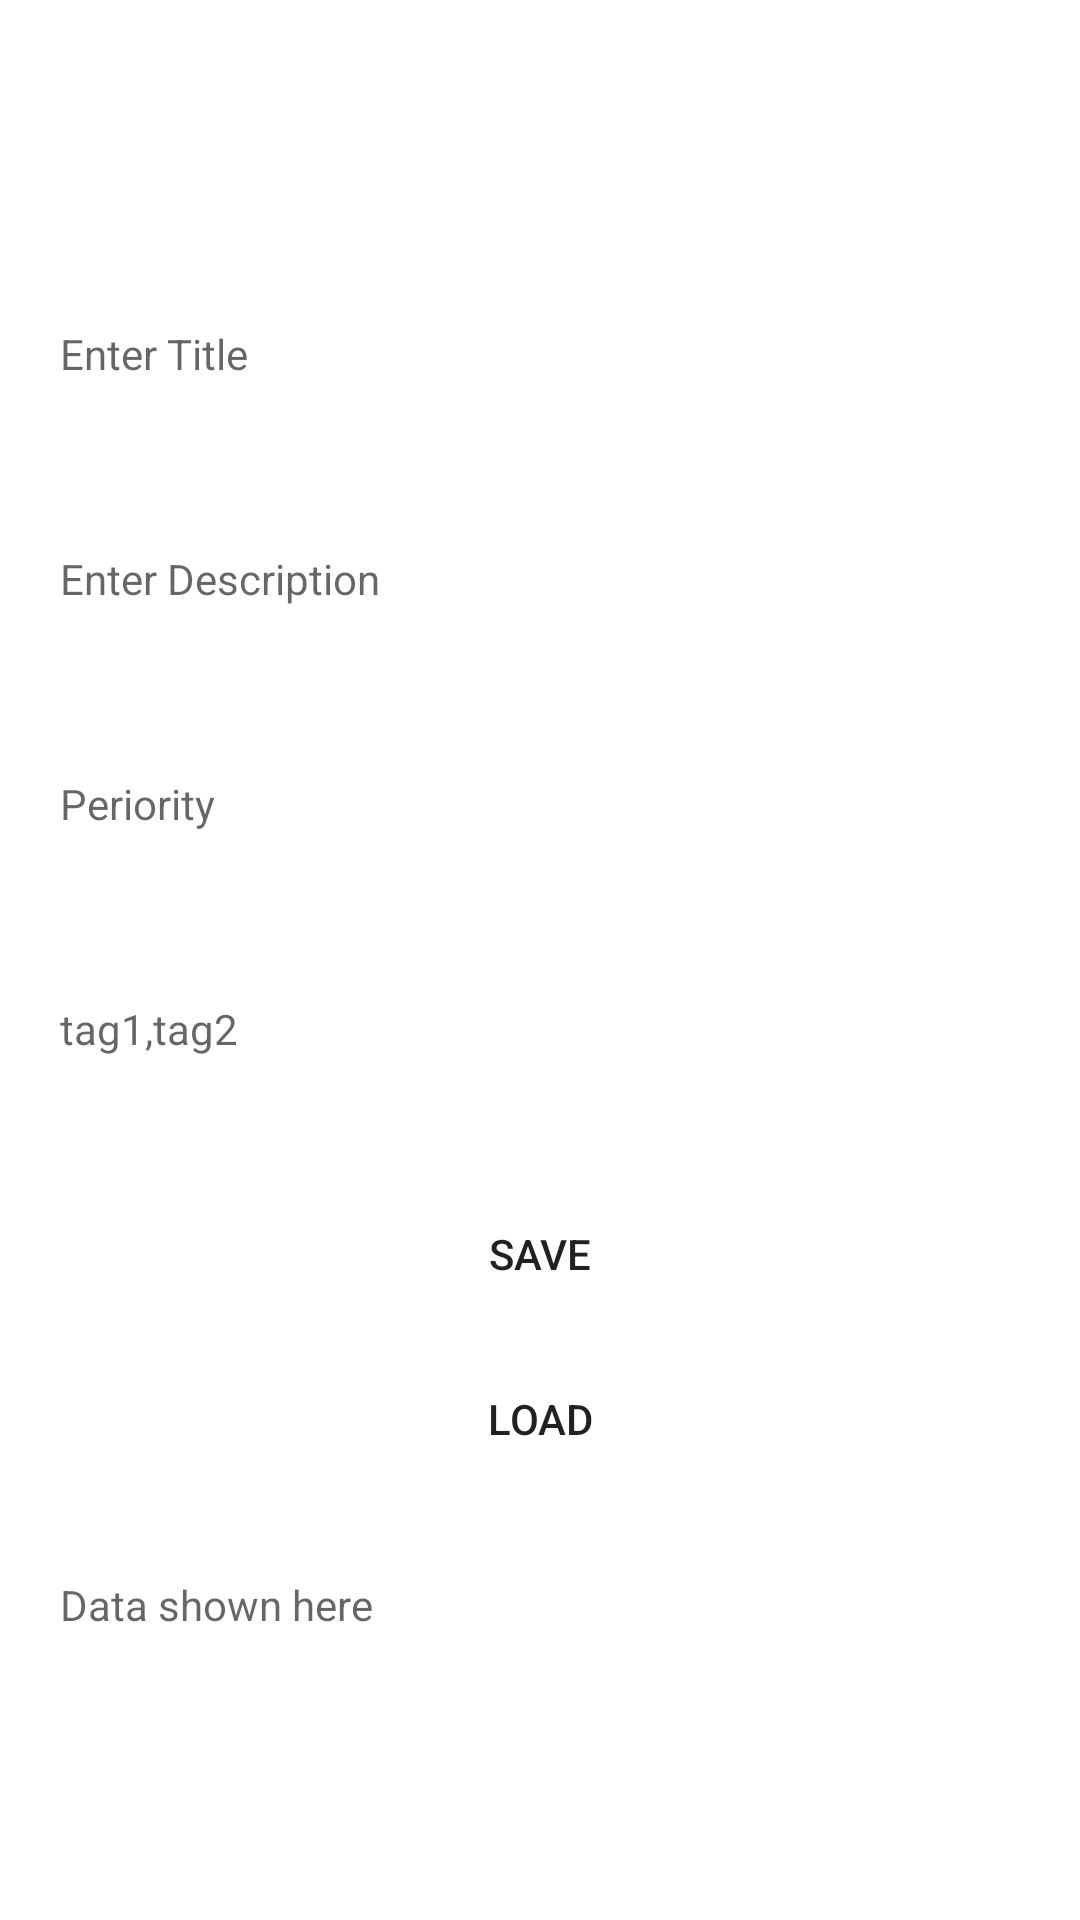

Produce the Android XML layout that renders to this screen, including the resource entries it uses.
<!-- AndroidManifest.xml: application theme Theme.FireStoreTestingApp -->
<!-- res/layout/activity_part10.xml -->
<?xml version="1.0" encoding="utf-8"?>

<androidx.constraintlayout.widget.ConstraintLayout xmlns:android="http://schemas.android.com/apk/res/android"
    xmlns:app="http://schemas.android.com/apk/res-auto"
    xmlns:tools="http://schemas.android.com/tools"
    android:layout_width="match_parent"
    android:layout_height="match_parent"
    tools:context=".UI.Part10Activity">

    <LinearLayout
        android:layout_width="match_parent"
        android:layout_height="match_parent"
        android:orientation="vertical"
        android:gravity="center"
        >

        <EditText
            android:id="@+id/id_ET_1"
            android:layout_width="match_parent"
            android:layout_height="45dp"
            android:background="@null"
            android:hint="Enter Title"
            android:textSize="14sp"
            android:layout_marginTop="20dp"
            android:layout_marginBottom="10dp"
            android:layout_marginStart="20dp"
            android:layout_marginEnd="20dp"
            />

        <EditText
            android:id="@+id/id_ET_2"
            android:layout_width="match_parent"
            android:layout_height="45dp"
            android:background="@null"
            android:hint="Enter Description"
            android:textSize="14sp"
            android:layout_marginTop="20dp"
            android:layout_marginBottom="10dp"
            android:layout_marginStart="20dp"
            android:layout_marginEnd="20dp"
            />

        <EditText
            android:id="@+id/id_ET_3"
            android:layout_width="match_parent"
            android:layout_height="45dp"
            android:background="@null"
            android:hint="Periority"
            android:inputType="number"
            android:textSize="14sp"
            android:layout_marginTop="20dp"
            android:layout_marginBottom="10dp"
            android:layout_marginStart="20dp"
            android:layout_marginEnd="20dp"
            />

        <EditText
            android:id="@+id/id_ET_tags"
            android:layout_width="match_parent"
            android:layout_height="45dp"
            android:background="@null"
            android:hint="tag1,tag2"
            android:inputType="text"
            android:textSize="14sp"
            android:layout_marginTop="20dp"
            android:layout_marginBottom="10dp"
            android:layout_marginStart="20dp"
            android:layout_marginEnd="20dp"
            />

        <Button
            android:id="@+id/id_BTN"
            android:layout_width="match_parent"
            android:layout_height="45dp"
            android:background="@null"
            android:text="Save"
            android:maxLines="1"
            android:textSize="14sp"
            android:layout_marginTop="20dp"
            android:layout_marginBottom="10dp"
            android:layout_marginStart="20dp"
            android:layout_marginEnd="20dp"
            />
        <Button
            android:id="@+id/id_LoadBTN"
            android:layout_width="match_parent"
            android:layout_height="45dp"
            android:background="@null"
            android:text="Load"
            android:maxLines="1"
            android:textSize="14sp"
            android:layout_marginBottom="10dp"
            android:layout_marginStart="20dp"
            android:layout_marginEnd="20dp"

            />

        <androidx.core.widget.NestedScrollView
            android:layout_width="match_parent"
            android:layout_height="wrap_content"
            >

            <TextView
                android:id="@+id/id_TV_1"
                android:layout_width="match_parent"
                android:layout_height="wrap_content"
                android:background="@null"
                android:textSize="14sp"
                android:layout_margin="20dp"
                android:hint="Data shown here"
                android:textColor="@android:color/black"
                />

        </androidx.core.widget.NestedScrollView>

    </LinearLayout>


</androidx.constraintlayout.widget.ConstraintLayout>
<!-- resources referenced by this layout -->
<resources>
  <style name="Theme.FireStoreTestingApp" parent="Theme.MaterialComponents.DayNight.DarkActionBar">
          
          <item name="colorPrimary">@color/purple_500</item>
          <item name="colorPrimaryVariant">@color/purple_700</item>
          <item name="colorOnPrimary">@color/white</item>
          
          <item name="colorSecondary">@color/teal_200</item>
          <item name="colorSecondaryVariant">@color/teal_700</item>
          <item name="colorOnSecondary">@color/black</item>
          
          <item name="android:statusBarColor" tools:targetApi="l">?attr/colorPrimaryVariant</item>
          
      </style>
  <!-- not gathered from this repository: default colours our renderer supplied (Android Studio template values) -->
  <color name="purple_500">#FF6200EE</color>
  <color name="purple_700">#FF3700B3</color>
  <color name="teal_200">#FF03DAC5</color>
  <color name="teal_700">#FF018786</color>
  <color name="black">#FF000000</color>
  <color name="white">#FFFFFFFF</color>
</resources>
